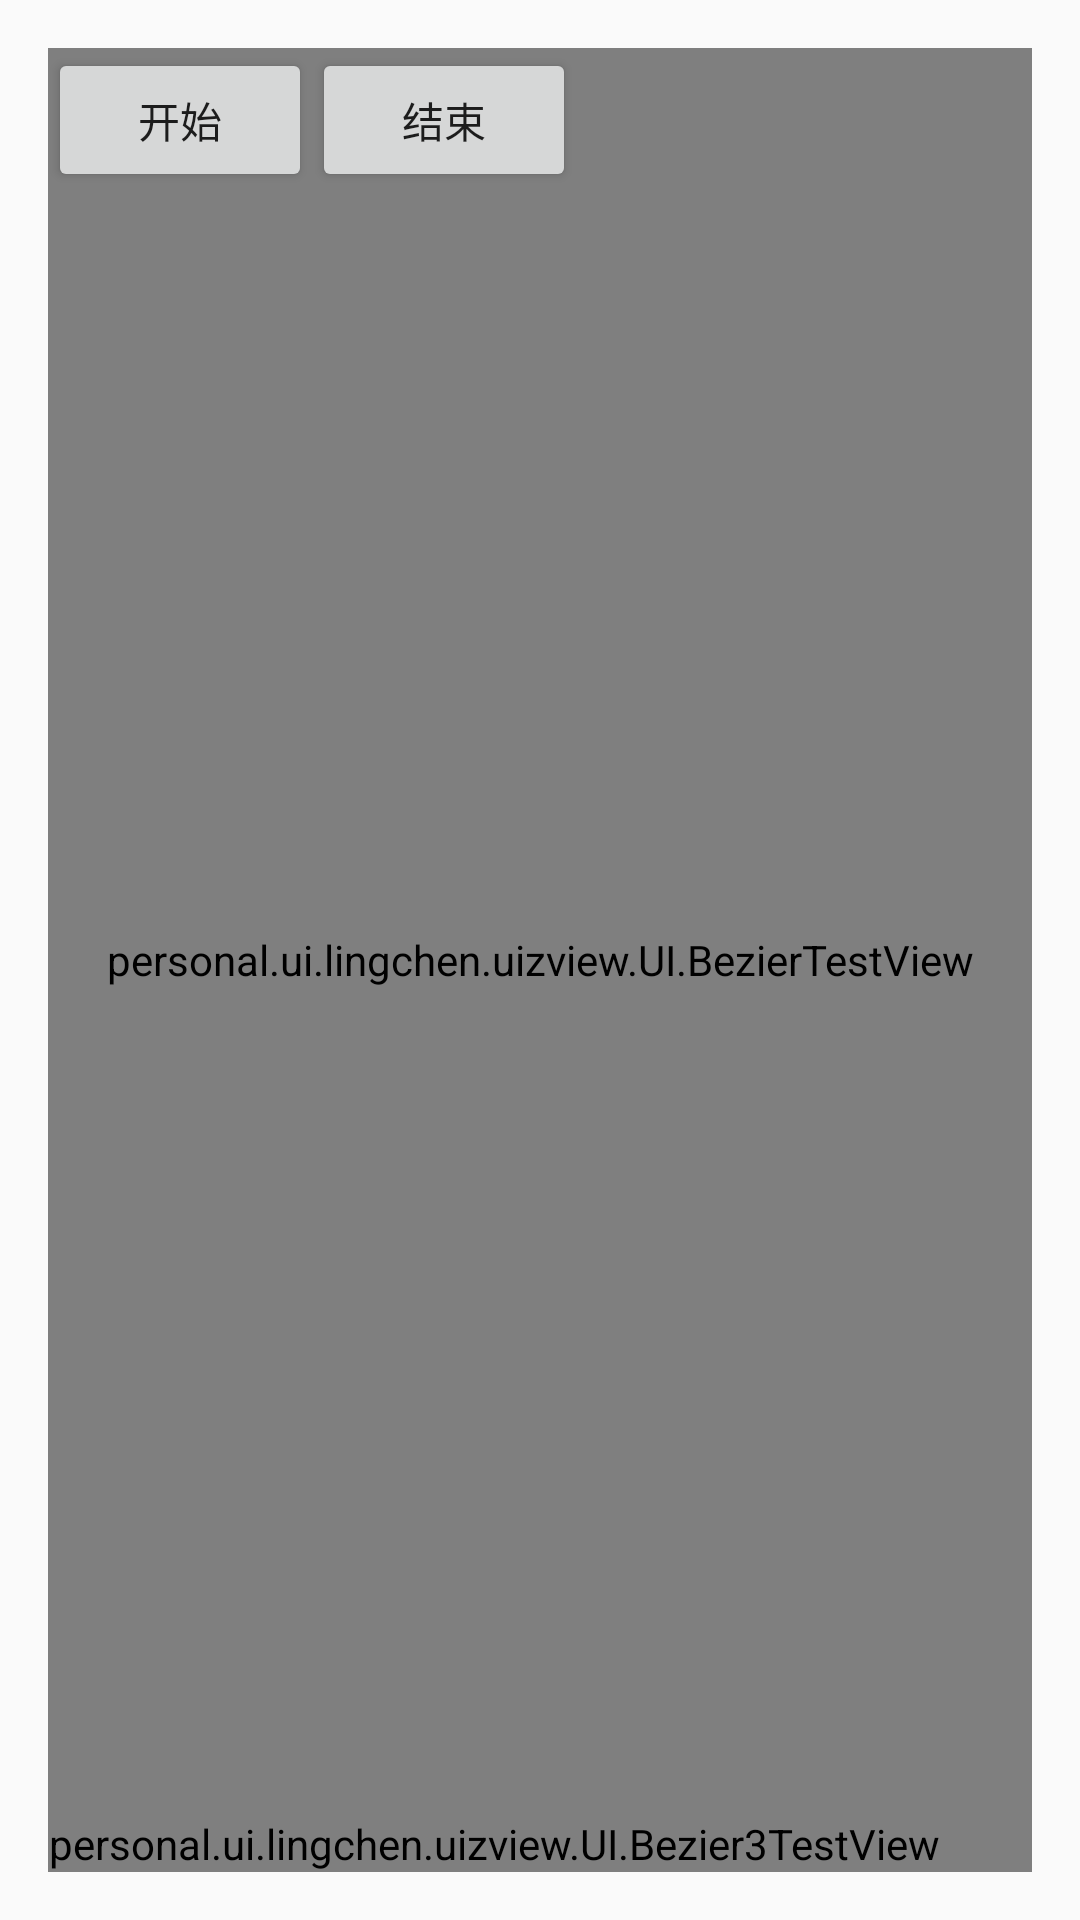

Produce the Android XML layout that renders to this screen, including the resource entries it uses.
<!-- AndroidManifest.xml: application theme AppTheme -->
<!-- res/layout/activity_bezier_test.xml -->
<?xml version="1.0" encoding="utf-8"?>
<RelativeLayout
    xmlns:android="http://schemas.android.com/apk/res/android"
    xmlns:tools="http://schemas.android.com/tools"
    android:layout_width="match_parent"
    android:layout_height="match_parent"
    android:paddingBottom="@dimen/activity_vertical_margin"
    android:paddingLeft="@dimen/activity_horizontal_margin"
    android:paddingRight="@dimen/activity_horizontal_margin"
    android:paddingTop="@dimen/activity_vertical_margin"
    tools:context="personal.ui.lingchen.uizview.UIActivity.BezierTestActivity">

    <personal.ui.lingchen.uizview.UI.BezierTestView
        android:id="@+id/bezier_view"
        android:layout_width="match_parent"
        android:layout_height="match_parent"/>

    <personal.ui.lingchen.uizview.UI.Bezier3TestView
        android:layout_alignParentBottom="true"
        android:layout_width="wrap_content"
        android:layout_height="wrap_content"/>
    <LinearLayout
        android:orientation="horizontal"
        android:layout_width="match_parent"
        android:layout_height="wrap_content">
        <Button
            android:text="开始"
            android:id="@+id/btn_satart"
            android:layout_width="wrap_content"
            android:layout_height="wrap_content"/>
        <Button
            android:text="结束"
            android:id="@+id/btn_stop"
            android:layout_width="wrap_content"
            android:layout_height="wrap_content"/>
    </LinearLayout>

</RelativeLayout>
<!-- resources referenced by this layout -->
<resources>
  <dimen name="activity_horizontal_margin">16dp</dimen>
  <dimen name="activity_vertical_margin">16dp</dimen>
  <style name="AppTheme" parent="Theme.AppCompat.Light.DarkActionBar">
          
          <item name="colorPrimary">@color/colorPrimary</item>
          <item name="colorPrimaryDark">@color/colorPrimaryDark</item>
          <item name="colorAccent">@color/colorAccent</item>
          <item name="android:listDivider">@drawable/divider_bg</item>
      </style>
  <color name="colorPrimary">#3F51B5</color>
  <color name="colorPrimaryDark">#303F9F</color>
  <color name="colorAccent">#FF4081</color>
  <!-- drawable divider_bg (drawable) -->
  <?xml version="1.0" encoding="utf-8"?>
  <shape xmlns:android="http://schemas.android.com/apk/res/android"
         android:shape="rectangle" >
  
      <gradient
          android:centerColor="#ff00ff00"
          android:endColor="#ff0000ff"
          android:startColor="#ffff0000"
          android:type="linear" />
      <size android:height="1.5dp"/>
  
  </shape>
</resources>
